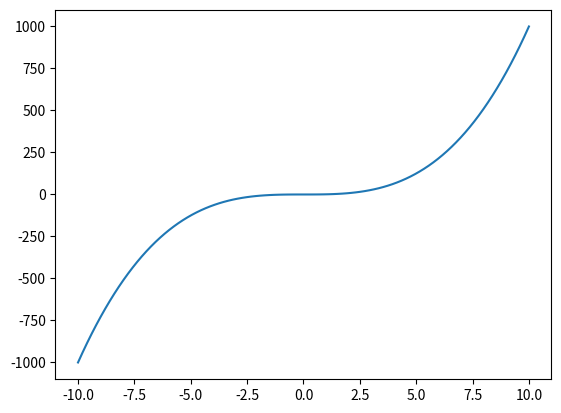

Write the Python code that produced this figure.
import matplotlib.pyplot as plt
import math
import numpy as np

x= np.linspace(-10,10,100)
y= x*x*x
plt.plot(x,y)
plt.show()
